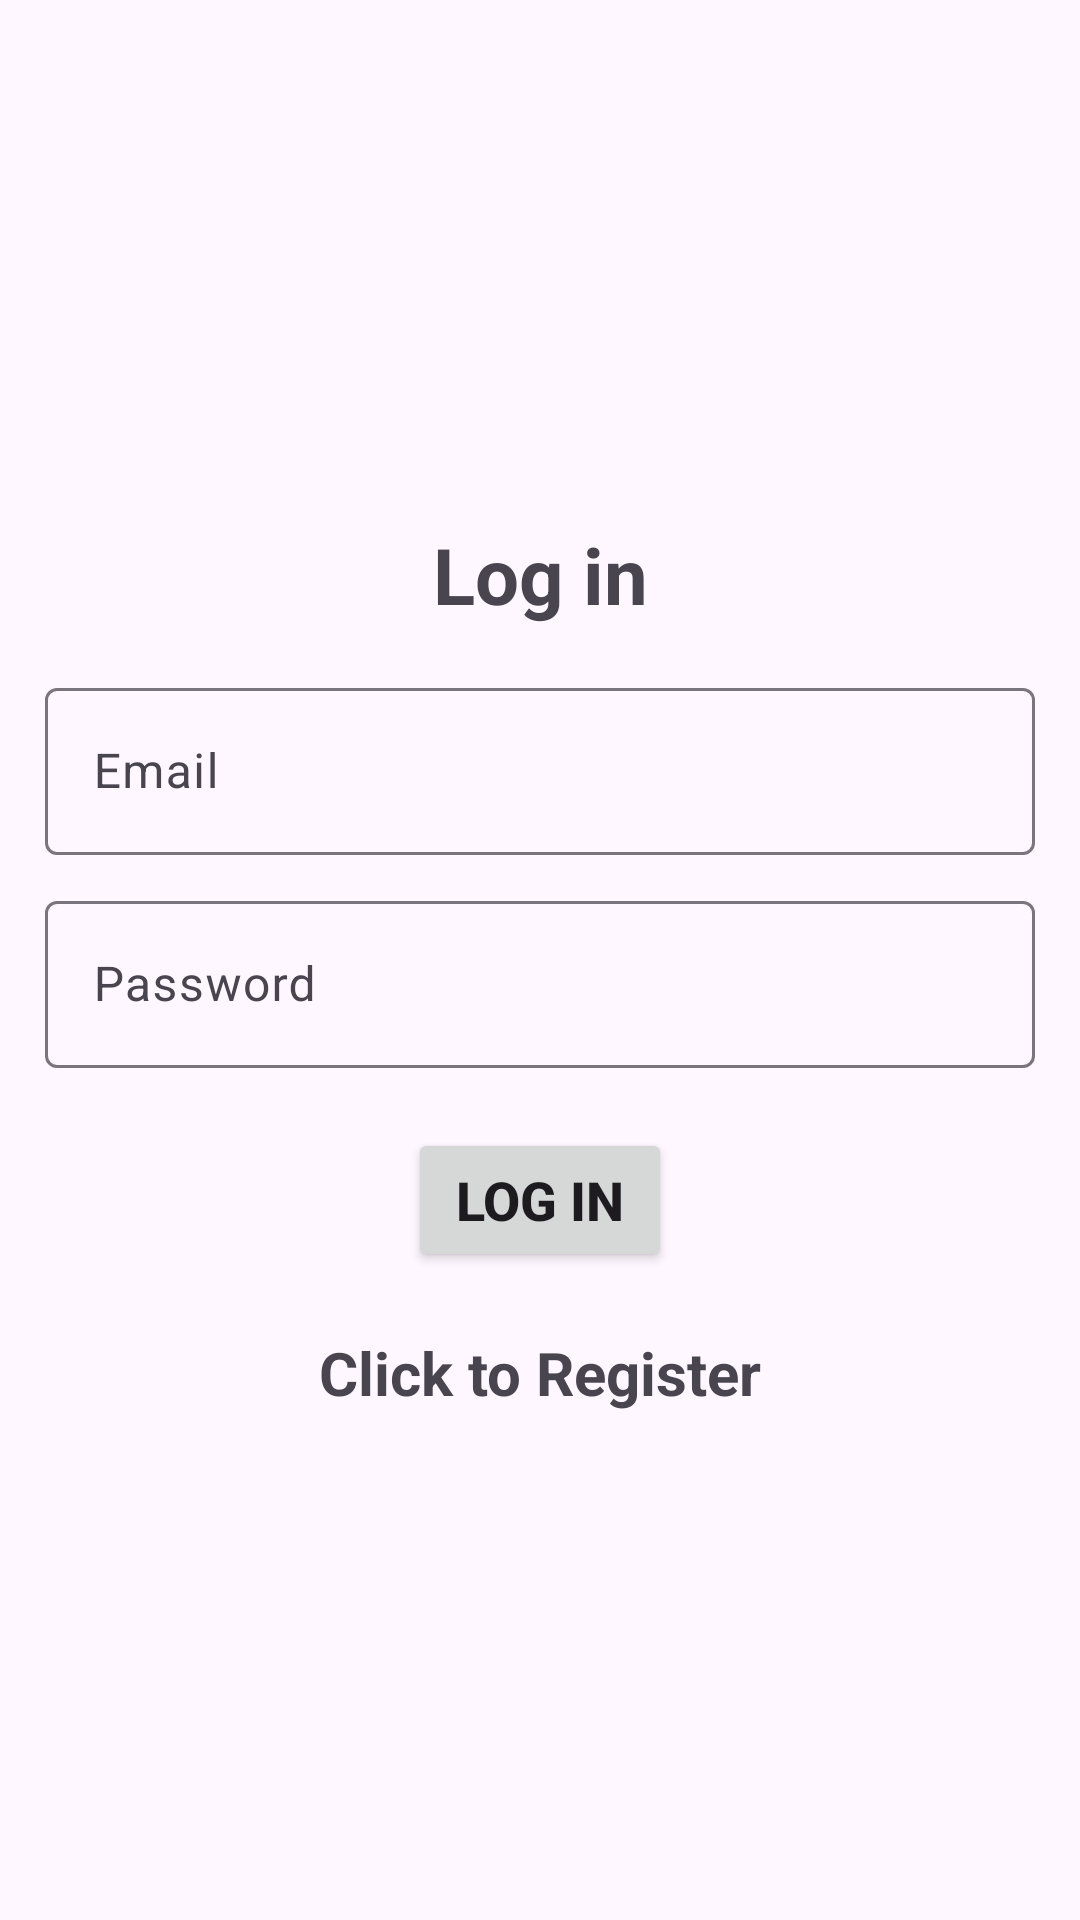

The Android layout XML behind this screen, and the referenced resources:
<!-- AndroidManifest.xml: application theme Theme.Material3.Light -->
<!-- res/layout/activity_login.xml -->
<?xml version="1.0" encoding="utf-8"?>
<LinearLayout
    xmlns:android="http://schemas.android.com/apk/res/android"
    xmlns:app="http://schemas.android.com/apk/res-auto"
    xmlns:tools="http://schemas.android.com/tools"
    android:layout_width="match_parent"
    android:layout_height="match_parent"
    android:orientation="vertical"
    android:padding="15sp"
    android:gravity="center"
    tools:context=".Login">

    <TextView
        android:layout_width="match_parent"
        android:gravity="center"
        android:layout_height="wrap_content"
        android:text="Log in"
        android:textSize="26sp"
        android:textStyle="bold"
        android:layout_marginBottom="10sp"
        android:padding="5sp"
        />

    <com.google.android.material.textfield.TextInputLayout
        android:layout_width="match_parent"
        android:layout_height="wrap_content">
        <com.google.android.material.textfield.TextInputEditText
            android:id="@+id/email"
            android:layout_width="match_parent"
            android:layout_marginBottom="10sp"
            android:layout_height="wrap_content"
            android:hint="Email"
            />

    </com.google.android.material.textfield.TextInputLayout>

    <com.google.android.material.textfield.TextInputLayout
        android:layout_width="match_parent"
        android:layout_height="wrap_content">
        <com.google.android.material.textfield.TextInputEditText
            android:id="@+id/password"
            android:layout_width="match_parent"
            android:layout_height="wrap_content"
            android:layout_marginBottom="10sp"
            android:hint="Password"
            />

    </com.google.android.material.textfield.TextInputLayout>

    <ProgressBar
        android:id="@+id/progressBar"
        android:visibility="gone"
        android:layout_width="wrap_content"
        android:layout_height="wrap_content"

        />

    <Button
        android:id="@+id/btn_login"
        android:layout_width="wrap_content"
        android:layout_height="wrap_content"
        android:text="Log in"
        android:textStyle="bold"
        android:layout_marginTop="10sp"
        android:textSize="18sp"
        />

    <TextView
        android:id="@+id/RegisterNow"
        android:layout_width="match_parent"
        android:layout_height="wrap_content"
        android:text="Click to Register"
        android:layout_marginTop="20sp"
        android:textStyle="bold"
        android:textSize="20sp"
        android:gravity="center"

        />



</LinearLayout>
<!-- resources referenced by this layout -->
<resources>

</resources>
